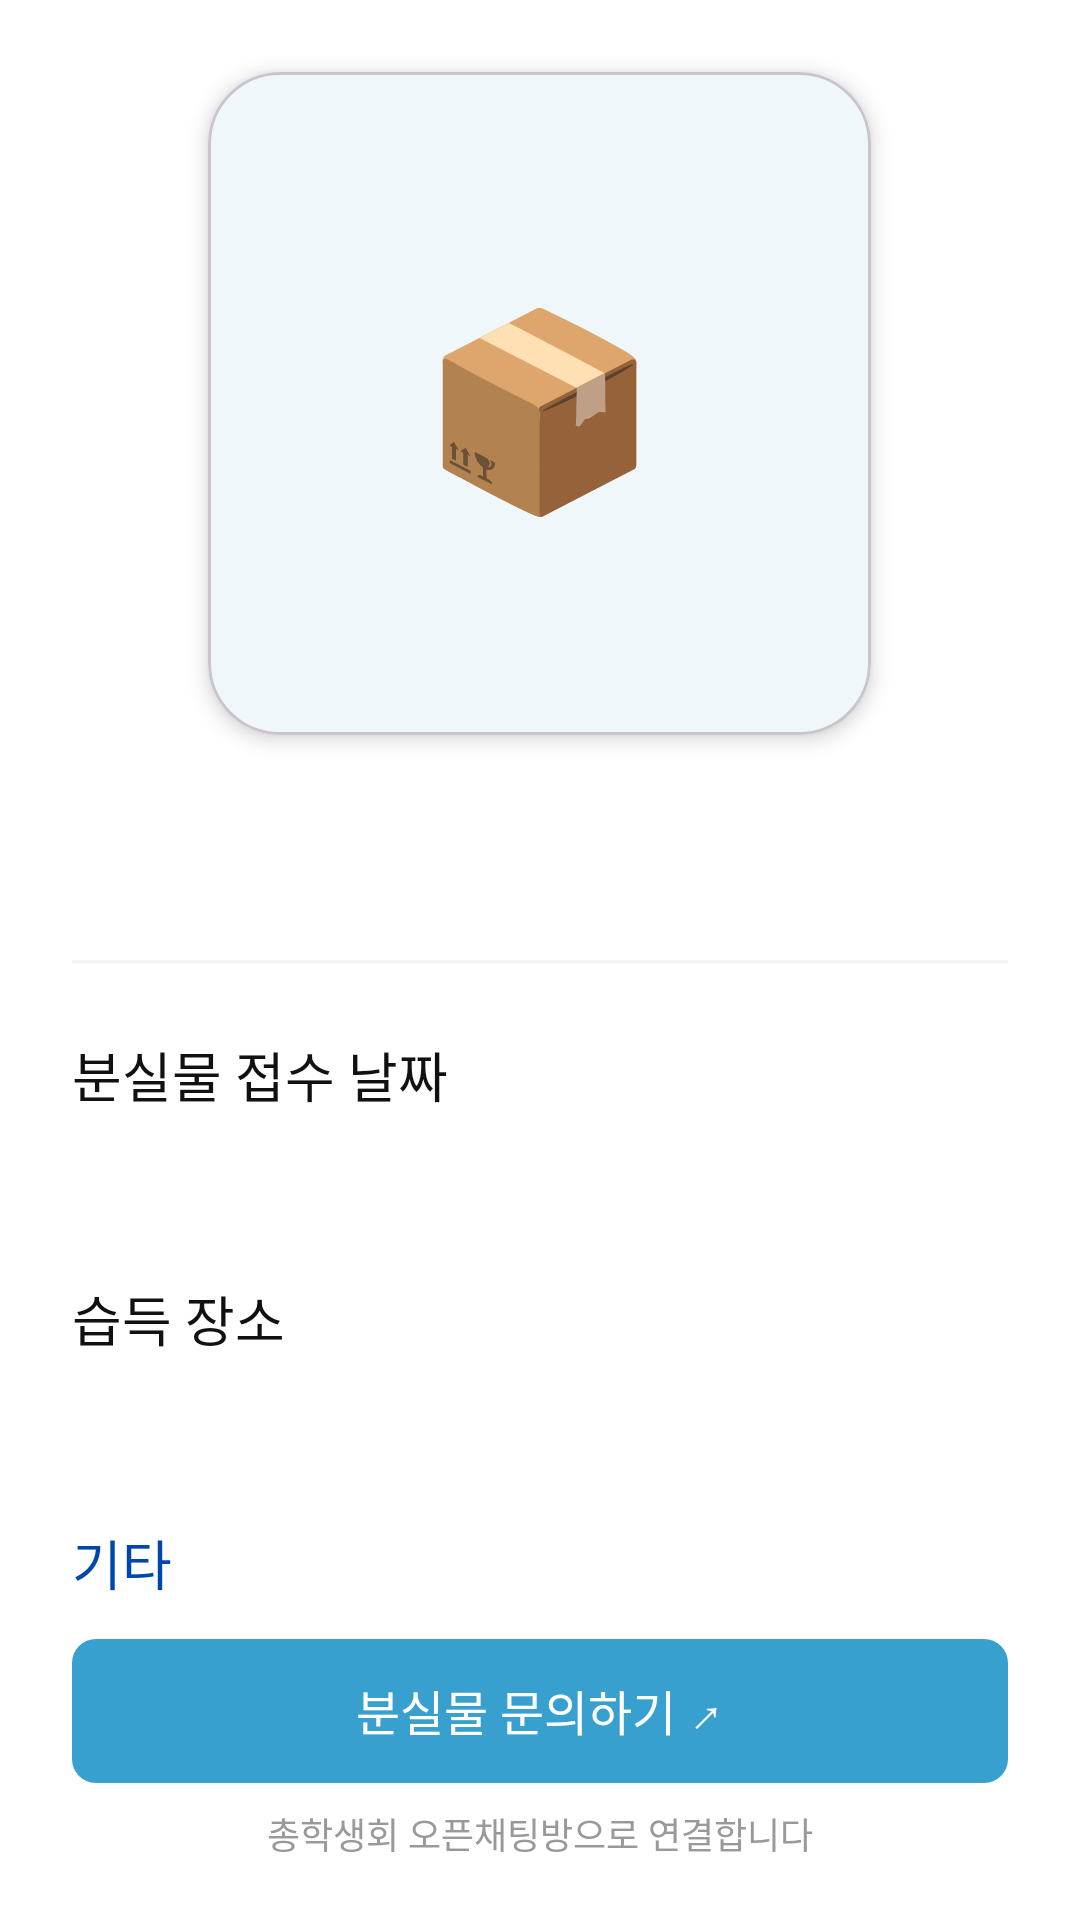

Produce the Android XML layout that renders to this screen, including the resource entries it uses.
<!-- AndroidManifest.xml: application theme Theme.Gaechuck -->
<!-- res/layout/fragment_lose_detail.xml -->
<?xml version="1.0" encoding="utf-8"?>
<LinearLayout
    xmlns:android="http://schemas.android.com/apk/res/android"
    xmlns:app="http://schemas.android.com/apk/res-auto"
    android:layout_width="match_parent"
    android:layout_height="match_parent"
    android:orientation="vertical"
    android:background="@color/white">

    
    <androidx.core.widget.NestedScrollView
        android:layout_width="match_parent"
        android:layout_height="0dp"
        android:layout_weight="1">

        <LinearLayout
            android:layout_width="match_parent"
            android:layout_height="wrap_content"
            android:orientation="vertical"
            android:paddingHorizontal="24dp"
            android:paddingBottom="16dp">

            
            <com.google.android.material.card.MaterialCardView
                android:layout_width="221dp"
                android:layout_height="221dp"
                android:layout_gravity="center_horizontal"
                android:layout_marginTop="24dp"
                app:cardCornerRadius="24dp"
                app:cardElevation="4dp"
                app:cardBackgroundColor="@color/bg_cafeteria">

                <FrameLayout
                    android:layout_width="match_parent"
                    android:layout_height="match_parent">

                    <androidx.viewpager2.widget.ViewPager2
                        android:id="@+id/lose_images_viewpager"
                        android:layout_width="match_parent"
                        android:layout_height="match_parent" />

                    <TextView
                        android:id="@+id/lose_icon_placeholder"
                        android:layout_width="wrap_content"
                        android:layout_height="wrap_content"
                        android:layout_gravity="center"
                        android:text="📦"
                        android:textSize="64sp" />

                </FrameLayout>

            </com.google.android.material.card.MaterialCardView>

            
            <com.tbuonomo.viewpagerdotsindicator.WormDotsIndicator
                android:id="@+id/image_indicator"
                android:layout_width="wrap_content"
                android:layout_height="wrap_content"
                android:layout_gravity="center_horizontal"
                android:layout_marginTop="8dp"
                android:visibility="gone"
                app:dotsColor="@color/renewal_primary"
                app:dotsStrokeColor="#E5E5EC"
                app:dotsSize="8dp"
                app:dotsStrokeWidth="1.5dp" />

            
            <TextView
                android:id="@+id/lose_name"
                android:layout_width="match_parent"
                android:layout_height="wrap_content"
                android:layout_marginTop="24dp"
                android:fontFamily="@font/pretendard_bold"
                android:gravity="center"
                android:textColor="@color/black"
                android:textSize="20sp" />

            
            <View
                android:layout_width="match_parent"
                android:layout_height="1dp"
                android:layout_marginTop="24dp"
                android:background="#F1F3F5" />

            
            <TextView
                android:layout_width="match_parent"
                android:layout_height="wrap_content"
                android:layout_marginTop="24dp"
                android:fontFamily="@font/pretendard_bold"
                android:textColor="#111111"
                android:textSize="18sp"
                android:text="분실물 접수 날짜" />

            <TextView
                android:id="@+id/lose_date"
                android:layout_width="match_parent"
                android:layout_height="wrap_content"
                android:layout_marginTop="12dp"
                android:fontFamily="@font/pretendard_medium"
                android:textColor="#505050"
                android:textSize="14sp" />

            
            <TextView
                android:layout_width="match_parent"
                android:layout_height="wrap_content"
                android:layout_marginTop="24dp"
                android:fontFamily="@font/pretendard_bold"
                android:textColor="#111111"
                android:textSize="18sp"
                android:text="습득 장소" />

            <TextView
                android:id="@+id/lose_location"
                android:layout_width="match_parent"
                android:layout_height="wrap_content"
                android:layout_marginTop="12dp"
                android:fontFamily="@font/pretendard_medium"
                android:textColor="#505050"
                android:textSize="14sp" />

            
            <TextView
                android:layout_width="match_parent"
                android:layout_height="wrap_content"
                android:layout_marginTop="24dp"
                android:fontFamily="@font/pretendard_bold"
                android:textColor="#0047AB"
                android:textSize="18sp"
                android:text="기타" />

            <TextView
                android:id="@+id/lose_description"
                android:layout_width="match_parent"
                android:layout_height="wrap_content"
                android:layout_marginTop="12dp"
                android:fontFamily="@font/pretendard_bold"
                android:textColor="#0047AB"
                android:textSize="14sp" />

        </LinearLayout>

    </androidx.core.widget.NestedScrollView>

    
    <LinearLayout
        android:layout_width="match_parent"
        android:layout_height="wrap_content"
        android:orientation="vertical"
        android:paddingHorizontal="24dp"
        android:paddingTop="12dp"
        android:paddingBottom="20dp"
        android:background="@color/white">

        <androidx.appcompat.widget.AppCompatButton
            android:id="@+id/chat_btn"
            android:layout_width="match_parent"
            android:layout_height="48dp"
            android:background="@drawable/bg_lose_inquiry_btn"
            android:fontFamily="@font/pretendard_semibold"
            android:text="분실물 문의하기 ↗"
            android:textColor="@color/white"
            android:textSize="16sp"
            style="?android:attr/borderlessButtonStyle" />

        <TextView
            android:layout_width="match_parent"
            android:layout_height="wrap_content"
            android:layout_marginTop="8dp"
            android:fontFamily="@font/pretendard_regular"
            android:gravity="center"
            android:text="총학생회 오픈채팅방으로 연결합니다"
            android:textColor="#999999"
            android:textSize="12sp" />

        
        <androidx.appcompat.widget.AppCompatButton
            android:id="@+id/found_btn"
            android:layout_width="match_parent"
            android:layout_height="48dp"
            android:layout_marginTop="8dp"
            android:background="@drawable/bg_lose_btn_found"
            android:fontFamily="@font/pretendard_medium"
            android:text="찾았어요 ✓"
            android:textColor="@color/lose_status_done_text"
            android:textSize="14sp"
            android:visibility="gone"
            style="?android:attr/borderlessButtonStyle" />

    </LinearLayout>

</LinearLayout>
<!-- resources referenced by this layout -->
<resources>
  <color name="bg_cafeteria">#EFF7FB</color>
  <color name="black">#FF000000</color>
  <color name="lose_status_done_text">#1AD0AA</color>
  <color name="renewal_primary">#0047AB</color>
  <color name="white">#FFFFFFFF</color>
  <!-- drawable bg_lose_btn_found (drawable) -->
  <?xml version="1.0" encoding="utf-8"?>
  <shape xmlns:android="http://schemas.android.com/apk/res/android">
      <solid android:color="@color/lose_status_done_bg"/>
      <stroke android:width="1dp" android:color="@color/lose_status_done_text"/>
      <corners android:radius="14dp"/>
  </shape>
  <!-- drawable bg_lose_inquiry_btn (drawable) -->
  <?xml version="1.0" encoding="utf-8"?>
  <shape xmlns:android="http://schemas.android.com/apk/res/android">
      <solid android:color="#38A0CE"/>
      <corners android:radius="8dp"/>
  </shape>
  <style name="Theme.Gaechuck" parent="Theme.Material3.DayNight.NoActionBar">
          <item name="android:color">@color/gnu_blue</item>
          <item name="colorSurface">@color/white</item>
          <item name="statusBarBackground">@color/white</item>
      </style>
  <color name="lose_status_done_bg">#E1F9F3</color>
  <color name="gnu_blue">#FF0086C0</color>
</resources>
